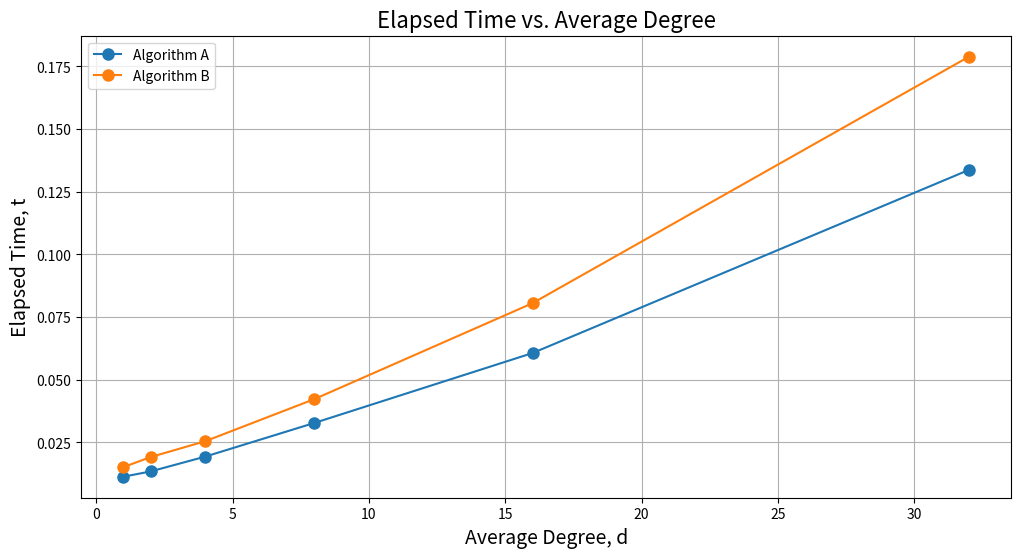

This chart was generated by the following Python code:
import matplotlib.pyplot as plt
import numpy as np

time_elapsed_B = [
    0.0151653,
    0.0191667,
    0.0254801,
    0.0422729,
    0.0805394,
    0.178861
]


time_elapsed_A = [
    0.0113172,
    0.0134361,
    0.0193441,
    0.0327667,
    0.0606435,
    0.133709
]

execution_data = [
    {
        'Algorithm A': time_elapsed_A,
        'Algorithm B': time_elapsed_B
    }
]

thread_counts = [1, 2, 4, 8, 16, 32]

for i, execution_times in enumerate(execution_data, start=1):
    plt.figure(figsize=(12, 6))
    
    for label, times in execution_times.items():
        plt.plot(thread_counts, times, marker='o', linestyle='-', markersize=8, label=label)

    plt.title("Elapsed Time vs. Average Degree", fontsize=16)
    plt.xlabel("Average Degree, d", fontsize=14)
    plt.ylabel("Elapsed Time, t", fontsize=14)
    plt.grid(True)
    plt.legend()

    filename = f"degree_study.png"
    plt.savefig(filename)
    plt.close()

    print(f"Plot saved as {filename}")
